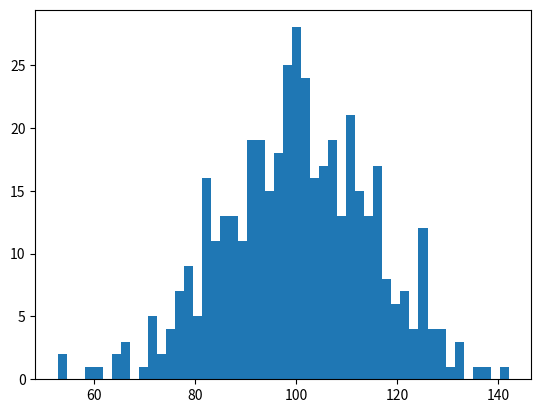

Reproduce this figure in Python. (Note: this script raises an exception after producing the figure.)
# -*- coding: utf-8 -*-
"""
Created on Wed Dec  6 23:29:27 2017

@author: Berdakh Abibullaev
"""
import numpy as np
import matplotlib.mlab as mlab
import matplotlib.pyplot as plt

np.random.seed(19680801)

# example data
mu = 100  # mean of distribution
sigma = 15  # standard deviation of distribution
x = mu + sigma * np.random.randn(437)

num_bins = 50
fig, ax = plt.subplots()

# the histogram of the data
n, bins, patches = ax.hist(x, num_bins, normed=1)

# add a 'best fit' line
y = mlab.normpdf(bins, mu, sigma)
ax.plot(bins, y, '--')
ax.set_xlabel('Smarts')
ax.set_ylabel('Probability density')
ax.set_title(r'Histogram of IQ: $\mu=100$, $\sigma=15$')

# Tweak spacing to prevent clipping of ylabel
#fig.tight_layout()
plt.show()